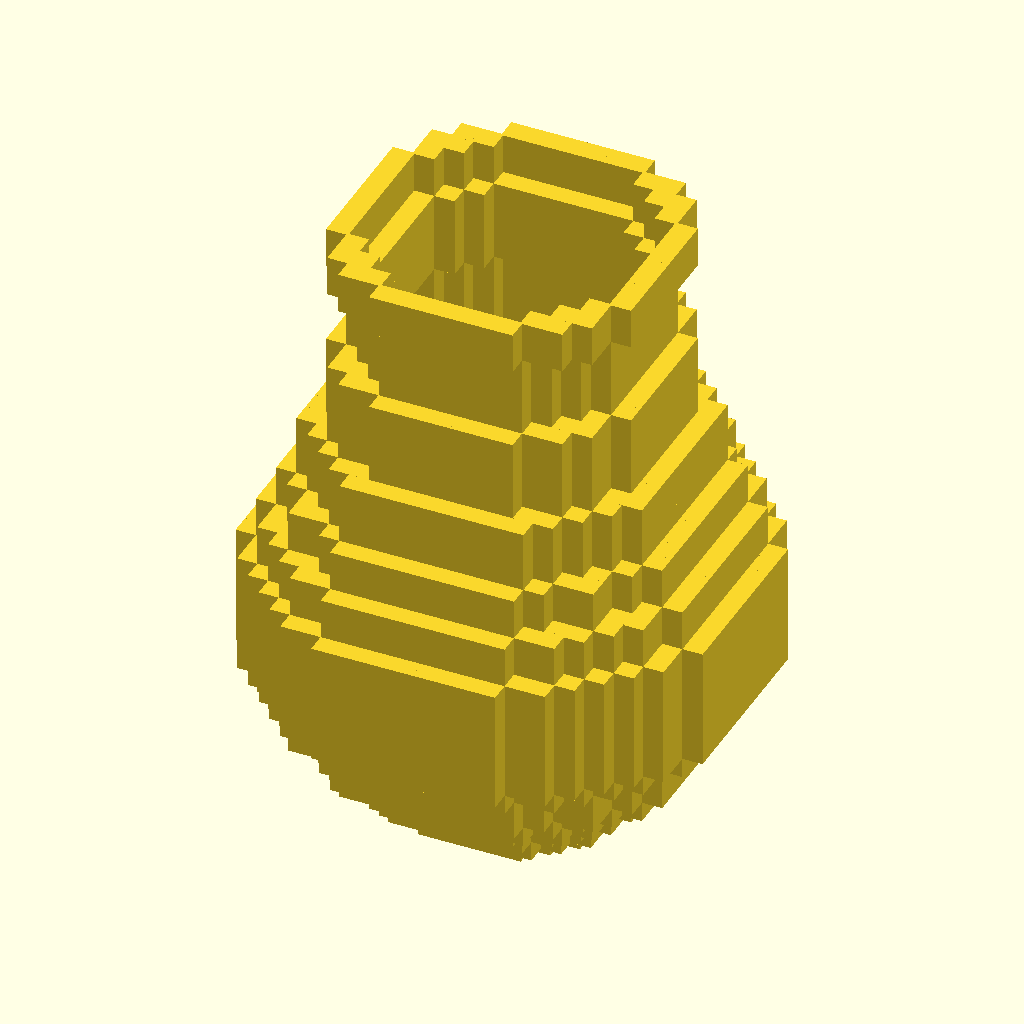
Cell 1 — every parameter at its default value.
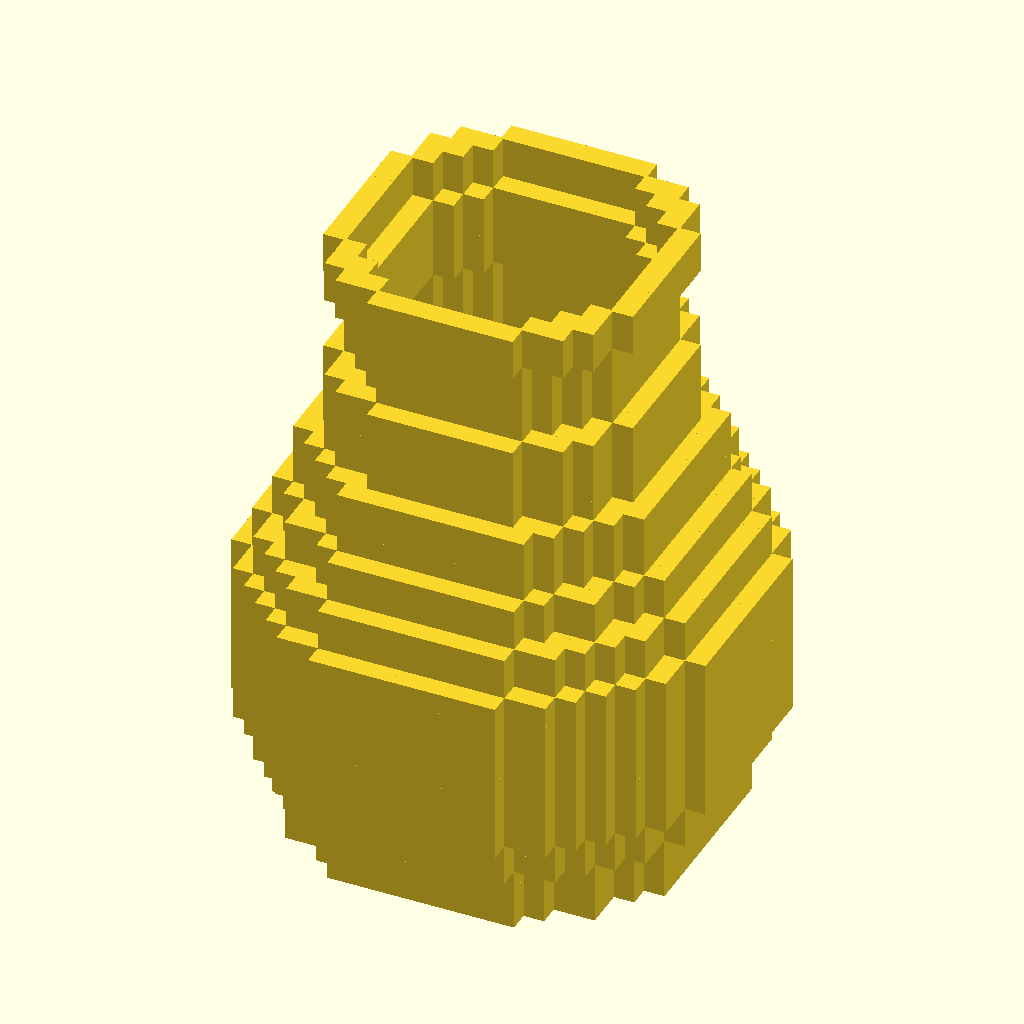
Cell 2 — x1 set to 10, the other parameters unchanged.
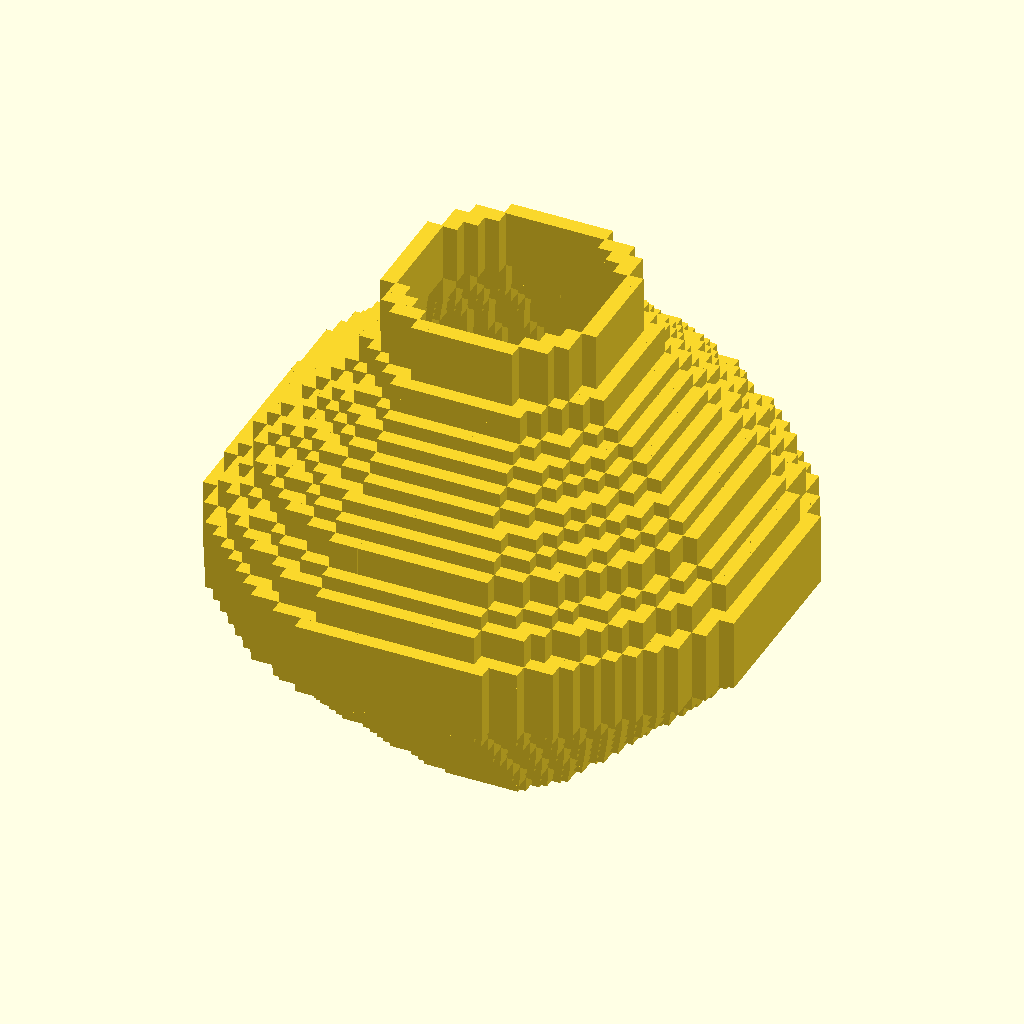
Cell 3: the same model with x2 = 40.
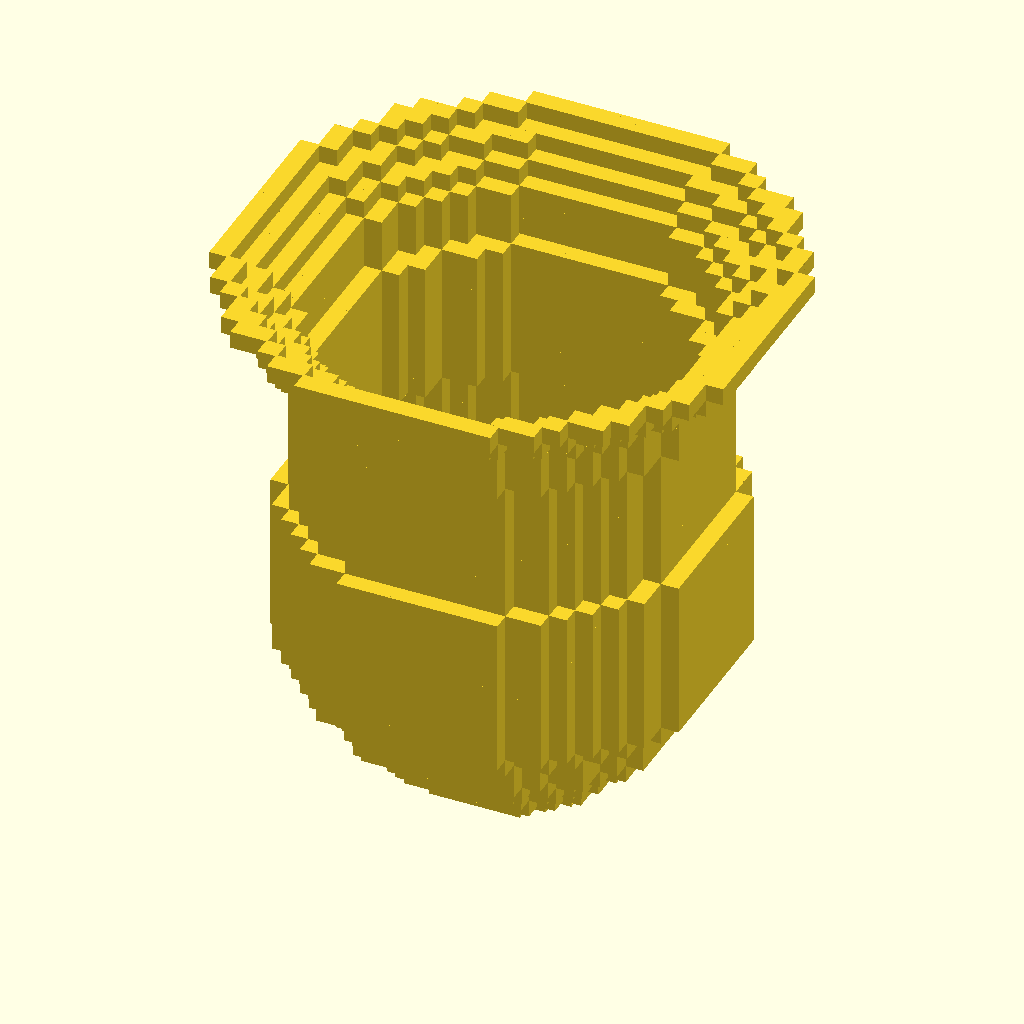
Cell 4: the same model with x3 = 16.
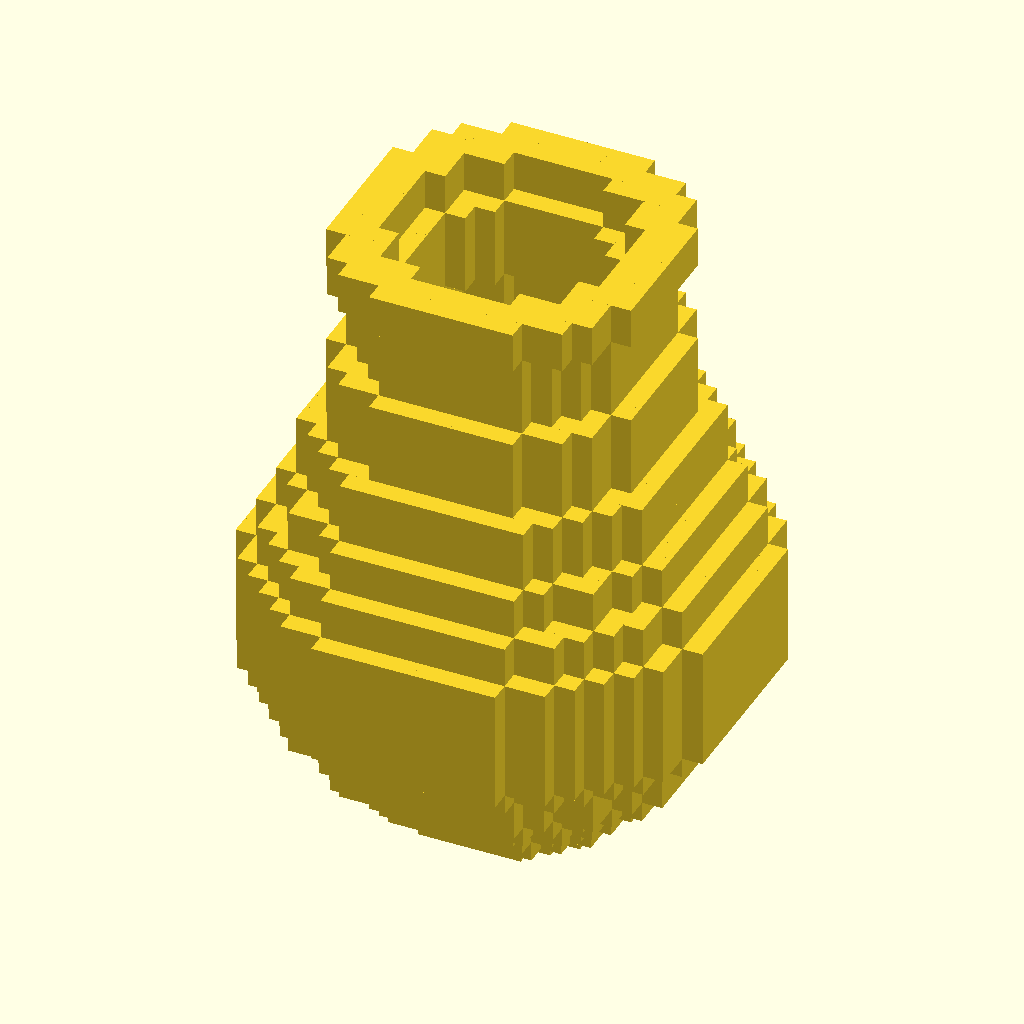
Cell 5: the same model with thickness = 2.
All cells are drawn from the same view direction (rotation 55°, 0°, 25°, orthographic, colour scheme Cornfield), but the view is re-fitted for each cell, so position and scale can differ between cells as well as the parameter.
OpenSCAD source file examples/voxel_vase.scad:
use <bezier_curve.scad>
use <voxel/vx_polyline.scad>
use <voxel/vx_cylinder.scad>

x1 = 5;
x2 = 20;
x3 = 8;
thickness = 1;

module pixel_vase(x1, x2, x3, thickness) {
    p0 = [x1, 0, 0];
    p1 = [10, 0, 4];
    p2 = [x2, 0, 8];
    p3 = [3, 0, 20];
    p4 = [x3, 0, 30];

    rounded_points = [for(pt = bezier_curve(0.1, 
        [p0, p1, p2, p3, p4]
    )) [round(pt[0]), round(pt[1]), round(pt[2])]];

    vx_path = vx_polyline(rounded_points);
    leng = len(vx_path);

    for(p = vx_cylinder(vx_path[0][0], 1, true)) { 
        linear_extrude(1)
        translate([p[0], p[1]])
            square(1.1, center = true);
    }

    for(i = [0:leng - 1]) {
        r = vx_path[i][0];
        for(p = vx_cylinder(r, 1, thickness = thickness)) { 
            translate([0, 0, i]) 
            linear_extrude(1) 
            translate([p[0], p[1]])
                square(1.1, center = true);
        }
    }  
}    

pixel_vase(x1, x2, x3, thickness);
Parameter table extracted from the source (name, type, default, range or options):
x1: number, default 5
x2: number, default 20
x3: number, default 8
thickness: number, default 1
